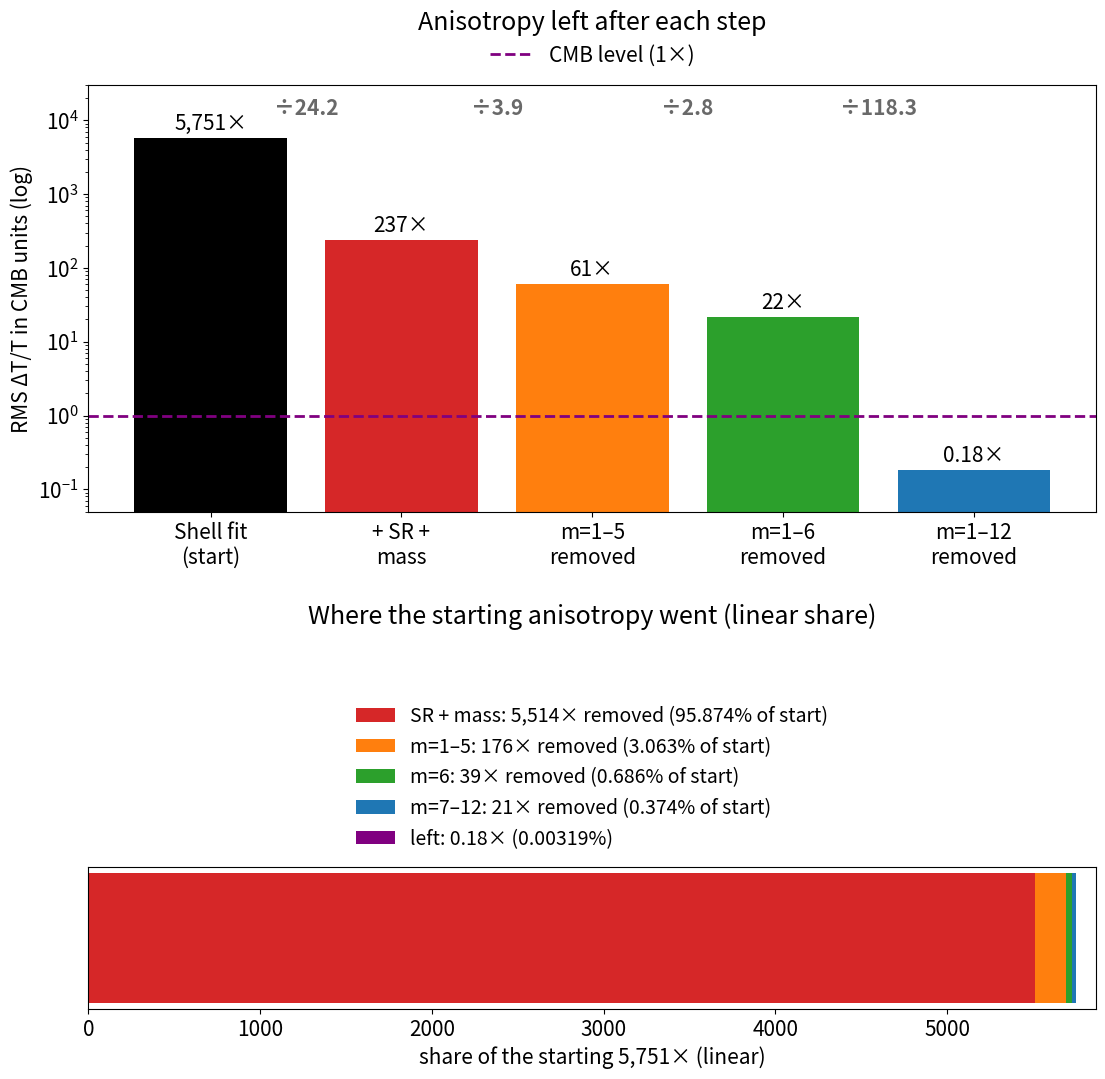

The matplotlib source for this figure:
import numpy as np, matplotlib; matplotlib.use("Agg"); import matplotlib.pyplot as plt
r=[5.751e-02,2.373e-03,6.113e-04,2.168e-04,1.833e-06]; cmb=1e-5
lab=["Shell fit\n(start)","+ SR +\nmass","m=1–5\nremoved","m=1–6\nremoved","m=1–12\nremoved"]
x=[v/cmb for v in r]; plt.rcParams.update({"font.size":15})
fig,ax=plt.subplots(2,1,figsize=(13,12),gridspec_kw=dict(hspace=1.25,height_ratios=[3,1]))
a=ax[0]; a.bar(range(5),x,color=["k","C3","C1","C2","C0"]); a.set_yscale("log"); a.set_ylim(0.05,3e4)
a.axhline(1,ls="--",color="purple",lw=2,label="CMB level (1×)")
for i,v in enumerate(x): a.text(i,v*1.3,f"{v:,.0f}×" if v>=1 else f"{v:.2f}×",ha="center",fontsize=15)
for i in range(1,5):
    a.text(i-0.5,1.2e4,f"÷{x[i-1]/x[i]:.1f}",ha="center",fontsize=15,color="dimgray",fontweight="bold")
a.set_xticks(range(5)); a.set_xticklabels(lab); a.set_ylabel("RMS ΔT/T in CMB units (log)")
a.legend(loc="lower center",bbox_to_anchor=(0.5,1.0),frameon=False); a.set_title("Anisotropy left after each step",pad=40)
b=ax[1]; tot=x[0]-x[4]; parts=[x[i-1]-x[i] for i in range(1,5)]
names=["SR + mass","m=1–5","m=6","m=7–12"]; cols=["C3","C1","C2","C0"]; left=0
for p,n,cc in zip(parts,names,cols):
    b.barh(0,p,left=left,color=cc,label=f"{n}: {p:,.0f}× removed ({100*p/x[0]:.3f}% of start)"); left+=p
b.barh(0,x[4],left=left,color="purple",label=f"left: {x[4]:.2f}× ({100*x[4]/x[0]:.5f}%)")
b.set_xlim(0,x[0]*1.02); b.set_yticks([]); b.set_xlabel("share of the starting 5,751× (linear)")
b.legend(loc="lower center",bbox_to_anchor=(0.5,1.0),ncol=1,frameon=False,fontsize=14); b.set_title("Where the starting anisotropy went (linear share)",pad=175)
fig.savefig("cmb-waterfall.png",dpi=95,bbox_inches="tight")
